Run: headless pygame with SDL's dummy video driver; simulated clock (each Clock.tick advances the game by its frame time, no real sleeping); random seed 0; keys injected as events and as key.get_pressed() state; no mouse input.
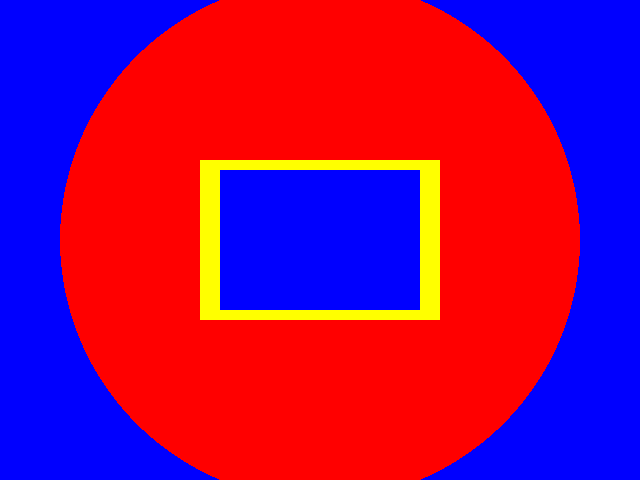
Frame 1 of 4 · flips 1–60 · no input
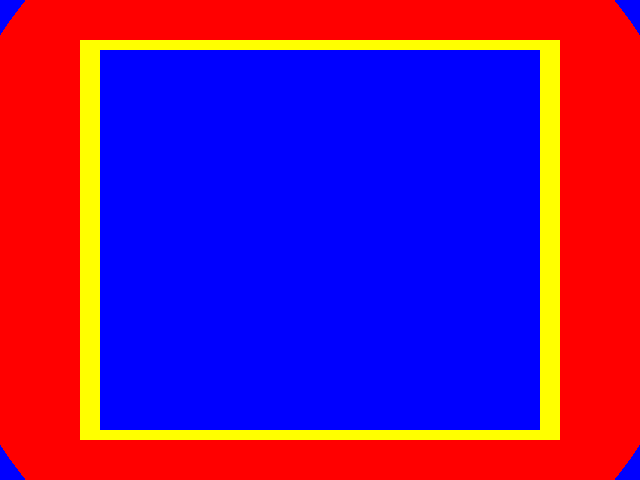
Frame 2 of 4 · flips 61–180 · tapped SPACE, RETURN · held RIGHT (→), D
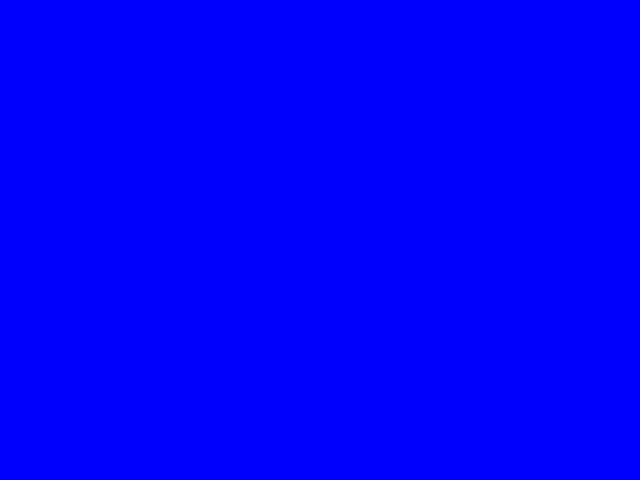
Frame 3 of 4 · flips 181–300 · held DOWN (↓), S
Frame 4 of 4 · flips 301–420 · held LEFT (←), A, UP (↑), W · screen unchanged from frame 3, image omitted

The pygame program that drew these frames:

# TODO: Copy all of your   04-Drawing.py   program and put it below this comment.



# My first Pygame program.
# Authors: Martin W.

import pygame
import sys
import time

backgroundColor = (0, 0, 255)

Red = (255, 0, 0)
circleLocation = (320, 240)
circleRadius = 200
width = 199

Yellow = (255, 255, 0)
rectX = 260
rectY = 220
rectWidth = 120
rectHeight = 40


rect2X = 280
rect2Y = 230
rect2Width = 80
rect2Height = 20

RectSpeed = 1
CircleSpeed = 1

pygame.init()
screen = pygame.display.set_mode((640, 480))
while True:
    time.sleep(0.05)
    for event in pygame.event.get():
        if event.type == pygame.QUIT:
            sys.exit()

    screen.fill(backgroundColor)

    circleRadius = circleRadius + 1
    rectWidth = rectWidth + 2
    rectHeight = rectHeight + 2
    rectX = rectX - 1
    rectY = rectY - 1
    rect2Width = rect2Width + 2
    rect2Height = rect2Height + 2
    rect2X = rect2X - 1
    rect2Y = rect2Y - 1

    pygame.draw.circle(screen, Red, circleLocation, circleRadius, width)
    pygame.draw.rect(screen, Yellow, (rectX, rectY, rectWidth, rectHeight))
    pygame.draw.rect(screen, backgroundColor, (rect2X, rect2Y, rect2Width, rect2Height))
    pygame.display.update()
